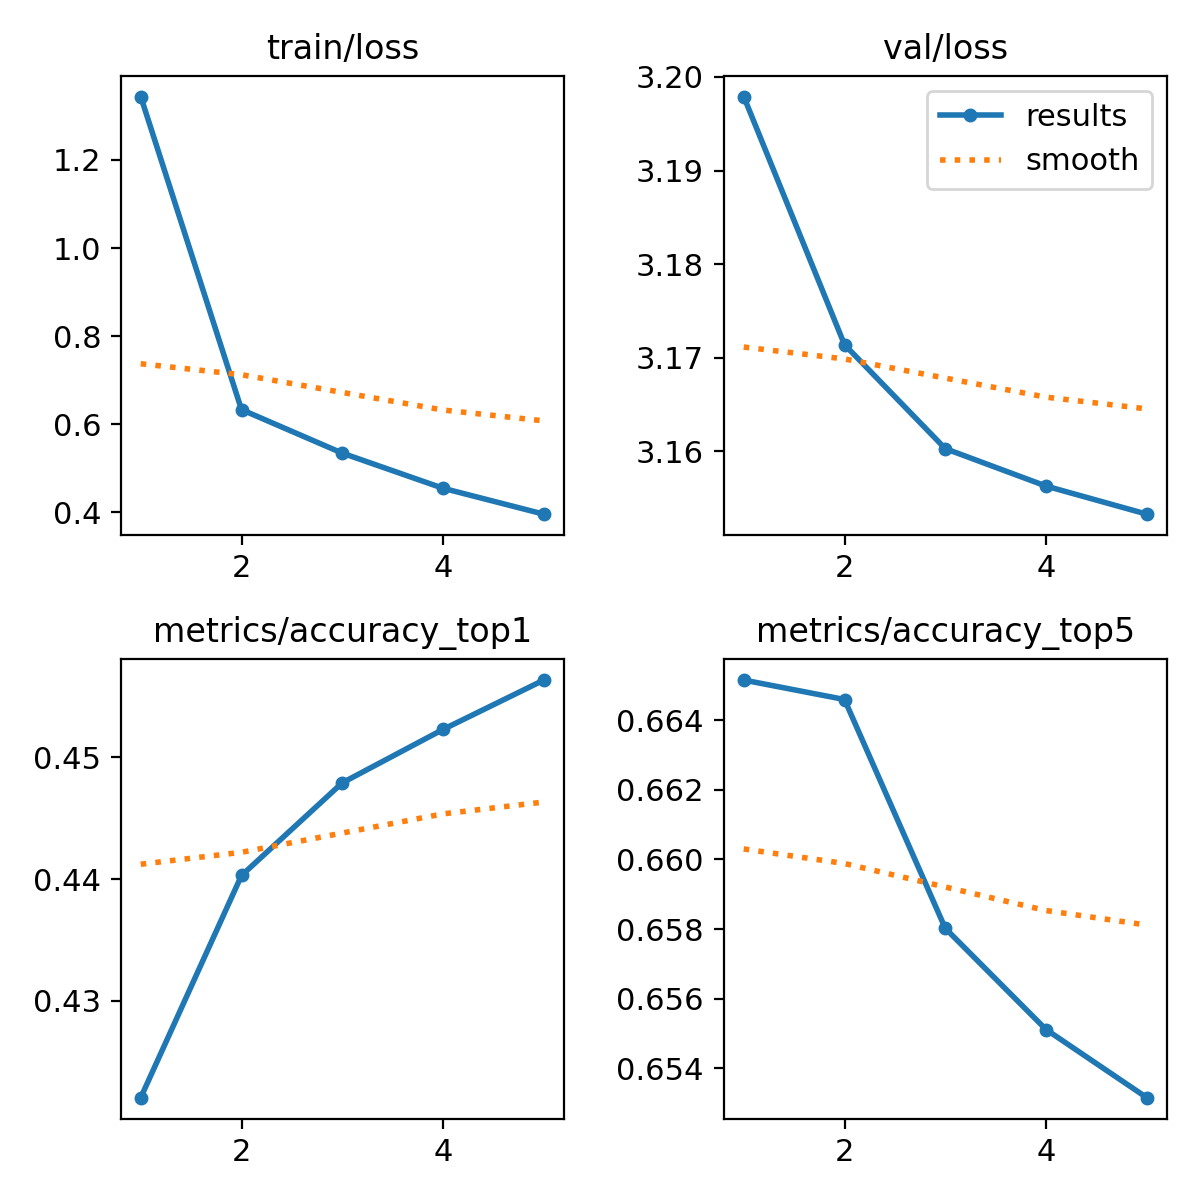

Source data for this figure (header and first rows):
epoch, train/loss, metrics/accuracy_top1, metrics/accuracy_top5, val/loss, lr/pg0, lr/pg1, lr/pg2
1, 1.344, 0.422, 0.6652, 3.198, 0.000238, 0.000238, 0.000238
2, 0.6332, 0.4403, 0.6646, 3.171, 0.0003817, 0.0003817, 0.0003817
3, 0.5344, 0.4479, 0.658, 3.16, 0.0004312, 0.0004312, 0.0004312
4, 0.4546, 0.4523, 0.6551, 3.156, 0.0002899, 0.0002899, 0.0002899
5, 0.3958, 0.4564, 0.6532, 3.153, 0.0001485, 0.0001485, 0.0001485
